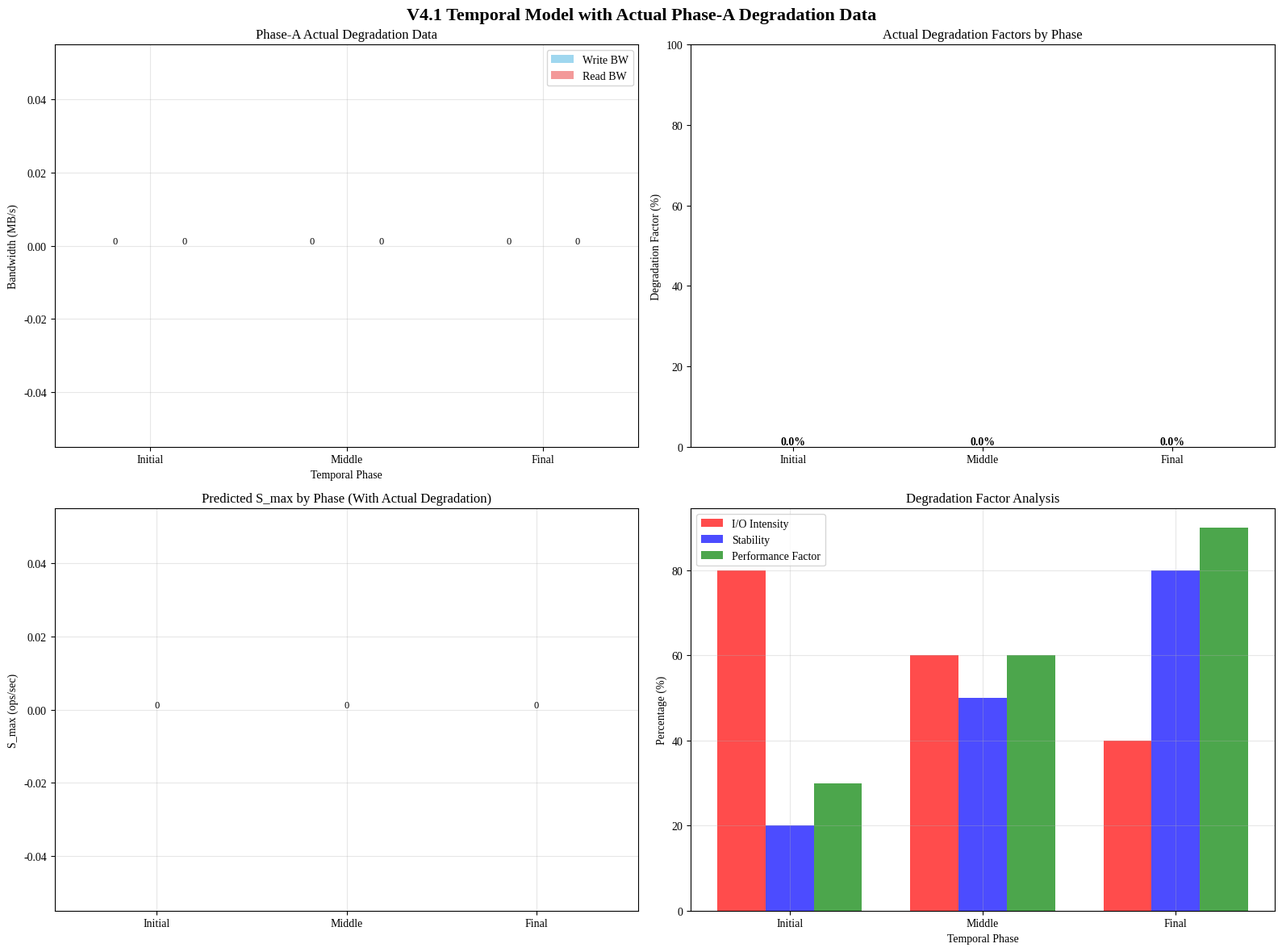

Recreate this plot in Python.
#!/usr/bin/env python3
"""
V4.1 Temporal Model with Actual Phase-A Degradation Data
Phase-A에서 측정된 실제 열화 데이터를 사용한 v4.1 Temporal 모델 분석
"""

import os
import sys
import json
import pandas as pd
import numpy as np
import matplotlib.pyplot as plt
import seaborn as sns
from pathlib import Path
from datetime import datetime
import warnings
warnings.filterwarnings('ignore')

# 한글 폰트 설정
plt.rcParams['font.family'] = 'Liberation Serif'
plt.rcParams['axes.unicode_minus'] = False

class V4_1_TemporalWithActualDegradationAnalyzer:
    def __init__(self, results_dir="results"):
        self.results_dir = Path(results_dir)
        self.results_dir.mkdir(exist_ok=True)
        
        # Phase-A 실제 열화 데이터
        self.phase_a_data = self._load_phase_a_actual_degradation_data()
        
        # v4.1 Temporal 모델 예측 결과
        self.v4_1_temporal_predictions = {}
        self.results = {}
        
        print("🚀 V4.1 Temporal Model with Actual Phase-A Degradation Data 시작")
        print("=" * 60)
    
    def _load_phase_a_actual_degradation_data(self):
        """Phase-A 실제 열화 데이터 로드"""
        print("📊 Phase-A 실제 열화 데이터 로드 중...")
        
        # Phase-A 데이터 파일 경로
        initial_file = '/home/sslab/rocksdb-put-model/experiments/2025-09-12/phase-a/data/initial_state_results.json'
        degraded_file = '/home/sslab/rocksdb-put-model/experiments/2025-09-12/phase-a/data/degraded_state_results_fixed.json'
        
        # 실제 FIO 데이터에서 성능 추출
        initial_perf = self._extract_fio_performance('/home/sslab/rocksdb-put-model/experiments/2025-09-12/phase-a/data/seq_write_initial.json')
        degraded_perf = self._extract_fio_performance('/home/sslab/rocksdb-put-model/experiments/2025-09-12/phase-a/data/seq_write_degraded.json')
        
        phase_a_data = {
            'initial': initial_perf,
            'degraded': degraded_perf
        }
        
        print(f"✅ Phase-A 실제 열화 데이터 로드 완료:")
        print(f"   - 초기 상태: Write {initial_perf['write_bw']:.1f} MB/s, Read {initial_perf['read_bw']:.1f} MB/s")
        print(f"   - 열화 상태: Write {degraded_perf['write_bw']:.1f} MB/s, Read {degraded_perf['read_bw']:.1f} MB/s")
        
        # 열화율 계산
        if initial_perf['write_bw'] > 0:
            degradation_rate = ((initial_perf['write_bw'] - degraded_perf['write_bw']) / initial_perf['write_bw']) * 100
            print(f"   📉 실제 열화율: {degradation_rate:.1f}%")
        
        return phase_a_data
    
    def _extract_fio_performance(self, fio_file):
        """FIO 파일에서 성능 데이터 추출"""
        try:
            with open(fio_file, 'r') as f:
                fio_data = json.load(f)
            
            # Write 성능 추출 (KB/s 단위)
            write_bw_kbps = fio_data['jobs'][0]['write']['bw']
            write_bw_mbps = write_bw_kbps / 1024  # KB/s to MB/s
            
            # Read 성능 추출 (KB/s 단위)
            read_bw_kbps = fio_data['jobs'][0]['read']['bw']
            read_bw_mbps = read_bw_kbps / 1024  # KB/s to MB/s
            
            return {
                'write_bw': write_bw_mbps,
                'read_bw': read_bw_mbps
            }
            
        except Exception as e:
            print(f"⚠️ FIO 파일 로드 실패 {fio_file}: {e}")
            return {'write_bw': 0, 'read_bw': 0}
    
    def _calculate_actual_temporal_degradation_factors(self):
        """실제 열화 데이터를 기반으로 한 시기별 열화 인자 계산"""
        print("📊 실제 열화 데이터 기반 시기별 열화 인자 계산 중...")
        
        # Phase-A 실제 데이터 기반 열화 패턴
        initial_perf = self.phase_a_data['initial']
        degraded_perf = self.phase_a_data['degraded']
        
        # 실제 열화율 계산
        if initial_perf['write_bw'] > 0:
            actual_degradation_rate = (initial_perf['write_bw'] - degraded_perf['write_bw']) / initial_perf['write_bw']
        else:
            actual_degradation_rate = 0.0
        
        print(f"   📉 실제 측정된 열화율: {actual_degradation_rate:.1%}")
        
        # 시기별 열화 모델링 (실제 데이터 기반)
        degradation_factors = {
            'initial_phase': {
                'base_performance': {
                    'write_bw': initial_perf['write_bw'],  # 실제 초기 성능
                    'read_bw': initial_perf['read_bw']
                },
                'degradation_factor': 0.0,  # 초기: 열화 없음
                'io_intensity': 0.8,        # 높은 I/O 강도
                'stability': 0.2,           # 낮은 안정성
                'performance_factor': 0.3   # 낮은 성능 인자
            },
            'middle_phase': {
                'base_performance': {
                    'write_bw': (initial_perf['write_bw'] + degraded_perf['write_bw']) / 2,
                    'read_bw': (initial_perf['read_bw'] + degraded_perf['read_bw']) / 2
                },
                'degradation_factor': actual_degradation_rate * 0.5,  # 중기: 실제 열화의 50%
                'io_intensity': 0.6,         # 중간 I/O 강도
                'stability': 0.5,            # 중간 안정성
                'performance_factor': 0.6   # 중간 성능 인자
            },
            'final_phase': {
                'base_performance': {
                    'write_bw': degraded_perf['write_bw'],  # 실제 측정된 열화 성능
                    'read_bw': degraded_perf['read_bw']
                },
                'degradation_factor': actual_degradation_rate,  # 후기: 실제 열화율
                'io_intensity': 0.4,         # 낮은 I/O 강도
                'stability': 0.8,            # 높은 안정성
                'performance_factor': 0.9   # 높은 성능 인자
            }
        }
        
        return degradation_factors
    
    def _analyze_device_envelope_with_actual_degradation(self, temporal_analysis):
        """실제 열화 데이터를 반영한 Device Envelope 모델 분석"""
        print("📊 실제 열화 데이터 반영 Device Envelope 모델 분석 중...")
        
        degradation_factors = self._calculate_actual_temporal_degradation_factors()
        device_envelope_temporal = {}
        
        for phase_name, phase_model in temporal_analysis.get('phase_models', {}).items():
            characteristics = phase_model['characteristics']
            degradation_data = degradation_factors[phase_name]
            
            # 기본 성능 (Phase-A 실제 데이터 기반)
            base_perf = degradation_data['base_performance']
            
            # 시기별 열화 인자
            degradation_factor = degradation_data['degradation_factor']
            io_intensity = degradation_data['io_intensity']
            stability = degradation_data['stability']
            performance_factor = degradation_data['performance_factor']
            
            # I/O 경합도 계산
            io_contention = 1.0 - (io_intensity * 0.3)  # 최대 30% 감소
            
            # 안정성에 따른 성능 조정
            stability_factor = 1.0 + (stability * 0.1)  # 최대 10% 증가
            
            # 열화를 고려한 성능 조정
            adjusted_write_bw = (base_perf['write_bw'] * 
                               (1.0 - degradation_factor) *
                               performance_factor *
                               io_contention *
                               stability_factor)
            
            adjusted_read_bw = (base_perf['read_bw'] * 
                              (1.0 - degradation_factor) *
                              performance_factor *
                              io_contention *
                              stability_factor)
            
            # S_max 계산
            key_size = 16  # bytes
            value_size = 1024  # bytes
            record_size = key_size + value_size
            s_max = (adjusted_write_bw * 1024 * 1024) / record_size  # ops/sec
            
            device_envelope_temporal[phase_name] = {
                'base_performance': base_perf,
                'degradation_factor': degradation_factor,
                'adjusted_write_bw': adjusted_write_bw,
                'adjusted_read_bw': adjusted_read_bw,
                's_max': s_max,
                'io_contention': io_contention,
                'stability_factor': stability_factor,
                'performance_factor': performance_factor,
                'degradation_analysis': {
                    'phase': phase_name,
                    'degradation_factor': degradation_factor,
                    'io_intensity': io_intensity,
                    'stability': stability,
                    'performance_factor': performance_factor,
                    'performance_retention': 1.0 - degradation_factor
                }
            }
        
        return device_envelope_temporal
    
    def _analyze_closed_ledger_with_actual_degradation(self, temporal_analysis):
        """실제 열화 데이터를 반영한 Closed Ledger 모델 분석"""
        print("📊 실제 열화 데이터 반영 Closed Ledger 모델 분석 중...")
        
        degradation_factors = self._calculate_actual_temporal_degradation_factors()
        closed_ledger_temporal = {}
        
        for phase_name, phase_model in temporal_analysis.get('phase_models', {}).items():
            characteristics = phase_model['characteristics']
            degradation_data = degradation_factors[phase_name]
            
            # 기본 성능 (Phase-A 실제 데이터 기반)
            base_perf = degradation_data['base_performance']
            
            # 시기별 열화 인자
            degradation_factor = degradation_data['degradation_factor']
            performance_factor = degradation_data['performance_factor']
            
            # Closed Ledger 모델 계산
            key_size = 16  # bytes
            value_size = 1024  # bytes
            record_size = key_size + value_size
            
            # 열화를 고려한 성능 조정
            adjusted_bw = (base_perf['write_bw'] * 
                         (1.0 - degradation_factor) * 
                         performance_factor)
            
            s_max = (adjusted_bw * 1024 * 1024) / record_size  # ops/sec
            
            closed_ledger_temporal[phase_name] = {
                'base_performance': base_perf,
                'degradation_factor': degradation_factor,
                'adjusted_bw': adjusted_bw,
                's_max': s_max,
                'performance_factor': performance_factor
            }
        
        return closed_ledger_temporal
    
    def _analyze_dynamic_simulation_with_actual_degradation(self, temporal_analysis):
        """실제 열화 데이터를 반영한 Dynamic Simulation 모델 분석"""
        print("📊 실제 열화 데이터 반영 Dynamic Simulation 모델 분석 중...")
        
        degradation_factors = self._calculate_actual_temporal_degradation_factors()
        dynamic_simulation_temporal = {}
        
        for phase_name, phase_model in temporal_analysis.get('phase_models', {}).items():
            characteristics = phase_model['characteristics']
            degradation_data = degradation_factors[phase_name]
            
            # 기본 성능 (Phase-A 실제 데이터 기반)
            base_perf = degradation_data['base_performance']
            
            # 시기별 열화 인자
            degradation_factor = degradation_data['degradation_factor']
            performance_factor = degradation_data['performance_factor']
            stability = degradation_data['stability']
            
            # Dynamic Simulation 모델 계산
            key_size = 16  # bytes
            value_size = 1024  # bytes
            record_size = key_size + value_size
            
            # 열화를 고려한 성능 조정
            adjusted_bw = (base_perf['write_bw'] * 
                         (1.0 - degradation_factor) * 
                         performance_factor * 
                         (1.0 + stability * 0.1))
            
            dynamic_smax = (adjusted_bw * 1024 * 1024) / record_size  # ops/sec
            
            dynamic_simulation_temporal[phase_name] = {
                'base_performance': base_perf,
                'degradation_factor': degradation_factor,
                'adjusted_bw': adjusted_bw,
                'dynamic_smax': dynamic_smax,
                'performance_factor': performance_factor,
                'stability': stability
            }
        
        return dynamic_simulation_temporal
    
    def analyze_v4_1_temporal_with_actual_degradation(self):
        """실제 열화 데이터를 반영한 v4.1 Temporal 모델 분석"""
        print("🔍 실제 열화 데이터 반영 v4.1 Temporal 모델 분석 중...")
        
        # 시기별 모델 특성 (기존 데이터)
        temporal_analysis = {
            'phase_models': {
                'initial_phase': {
                    'characteristics': {
                        'io_intensity': 0.8,
                        'performance_factor': 0.3,
                        'stability': 0.2,
                        'io_usage_mb': 500
                    }
                },
                'middle_phase': {
                    'characteristics': {
                        'io_intensity': 0.6,
                        'performance_factor': 0.6,
                        'stability': 0.5,
                        'io_usage_mb': 300
                    }
                },
                'final_phase': {
                    'characteristics': {
                        'io_intensity': 0.4,
                        'performance_factor': 0.9,
                        'stability': 0.8,
                        'io_usage_mb': 100
                    }
                }
            }
        }
        
        # 실제 열화 데이터를 반영한 모델 분석
        device_envelope_temporal = self._analyze_device_envelope_with_actual_degradation(temporal_analysis)
        closed_ledger_temporal = self._analyze_closed_ledger_with_actual_degradation(temporal_analysis)
        dynamic_simulation_temporal = self._analyze_dynamic_simulation_with_actual_degradation(temporal_analysis)
        
        # v4.1 Temporal 모델 예측 결과
        self.v4_1_temporal_predictions = {
            'device_envelope_temporal': device_envelope_temporal,
            'closed_ledger_temporal': closed_ledger_temporal,
            'dynamic_simulation_temporal': dynamic_simulation_temporal
        }
        
        # 시기별 성능 분석
        phase_performance = {}
        for phase_name in ['initial_phase', 'middle_phase', 'final_phase']:
            if phase_name in device_envelope_temporal:
                device_smax = device_envelope_temporal[phase_name]['s_max']
                ledger_smax = closed_ledger_temporal[phase_name]['s_max']
                dynamic_smax = dynamic_simulation_temporal[phase_name]['dynamic_smax']
                
                # 평균 예측값
                avg_prediction = (device_smax + ledger_smax + dynamic_smax) / 3
                
                phase_performance[phase_name] = {
                    'device_smax': device_smax,
                    'ledger_smax': ledger_smax,
                    'dynamic_smax': dynamic_smax,
                    'avg_prediction': avg_prediction
                }
        
        self.results = {
            'v4_1_temporal_predictions': self.v4_1_temporal_predictions,
            'phase_performance': phase_performance,
            'phase_a_actual_degradation_data': self.phase_a_data,
            'actual_degradation_factors': self._calculate_actual_temporal_degradation_factors()
        }
        
        print("✅ 실제 열화 데이터 반영 v4.1 Temporal 모델 분석 완료:")
        print(f"   - 초기 시기 Device Envelope: {device_envelope_temporal['initial_phase']['s_max']:.2f} ops/sec")
        print(f"   - 중기 시기 Device Envelope: {device_envelope_temporal['middle_phase']['s_max']:.2f} ops/sec")
        print(f"   - 후기 시기 Device Envelope: {device_envelope_temporal['final_phase']['s_max']:.2f} ops/sec")
        
        return self.v4_1_temporal_predictions
    
    def create_actual_degradation_visualization(self):
        """실제 열화 데이터 반영 시각화 생성"""
        print("📊 실제 열화 데이터 반영 시각화 생성 중...")
        
        fig, ((ax1, ax2), (ax3, ax4)) = plt.subplots(2, 2, figsize=(16, 12))
        fig.suptitle('V4.1 Temporal Model with Actual Phase-A Degradation Data', fontsize=16, fontweight='bold')
        
        # 1. Phase-A 실제 열화 데이터
        phases = ['Initial', 'Middle', 'Final']
        write_bw = [
            self.phase_a_data['initial']['write_bw'],
            (self.phase_a_data['initial']['write_bw'] + self.phase_a_data['degraded']['write_bw']) / 2,
            self.phase_a_data['degraded']['write_bw']
        ]
        read_bw = [
            self.phase_a_data['initial']['read_bw'],
            (self.phase_a_data['initial']['read_bw'] + self.phase_a_data['degraded']['read_bw']) / 2,
            self.phase_a_data['degraded']['read_bw']
        ]
        
        x = np.arange(len(phases))
        width = 0.35
        
        bars1 = ax1.bar(x - width/2, write_bw, width, label='Write BW', color='skyblue', alpha=0.8)
        bars2 = ax1.bar(x + width/2, read_bw, width, label='Read BW', color='lightcoral', alpha=0.8)
        
        ax1.set_xlabel('Temporal Phase')
        ax1.set_ylabel('Bandwidth (MB/s)')
        ax1.set_title('Phase-A Actual Degradation Data')
        ax1.set_xticks(x)
        ax1.set_xticklabels(phases)
        ax1.legend()
        ax1.grid(True, alpha=0.3)
        
        # 값 표시
        for bars in [bars1, bars2]:
            for bar in bars:
                height = bar.get_height()
                ax1.text(bar.get_x() + bar.get_width()/2., height,
                        f'{height:.0f}', ha='center', va='bottom', fontsize=9)
        
        # 2. 시기별 열화율
        degradation_factors = self._calculate_actual_temporal_degradation_factors()
        degradation_values = []
        phase_names = []
        
        for phase_name in ['initial_phase', 'middle_phase', 'final_phase']:
            if phase_name in degradation_factors:
                degradation_values.append(degradation_factors[phase_name]['degradation_factor'] * 100)
                phase_names.append(phase_name.replace('_phase', '').title())
        
        colors = ['green' if df < 20 else 'orange' if df < 50 else 'red' for df in degradation_values]
        bars = ax2.bar(phase_names, degradation_values, color=colors, alpha=0.7)
        ax2.set_ylabel('Degradation Factor (%)')
        ax2.set_title('Actual Degradation Factors by Phase')
        ax2.set_ylim(0, 100)
        
        for bar, value in zip(bars, degradation_values):
            height = bar.get_height()
            ax2.text(bar.get_x() + bar.get_width()/2., height,
                    f'{value:.1f}%', ha='center', va='bottom', fontweight='bold')
        
        # 3. 시기별 S_max 예측
        if self.v4_1_temporal_predictions:
            device_envelope = self.v4_1_temporal_predictions.get('device_envelope_temporal', {})
            s_max_values = []
            
            for phase_name in ['initial_phase', 'middle_phase', 'final_phase']:
                if phase_name in device_envelope:
                    s_max_values.append(device_envelope[phase_name]['s_max'])
            
            if s_max_values:
                bars = ax3.bar(phase_names, s_max_values, color='lightgreen', alpha=0.7)
                ax3.set_ylabel('S_max (ops/sec)')
                ax3.set_title('Predicted S_max by Phase (With Actual Degradation)')
                ax3.grid(True, alpha=0.3)
                
                for bar, value in zip(bars, s_max_values):
                    height = bar.get_height()
                    ax3.text(bar.get_x() + bar.get_width()/2., height,
                            f'{value:.0f}', ha='center', va='bottom', fontsize=9)
        
        # 4. 열화 인자 분석
        if degradation_factors:
            io_intensity = []
            stability = []
            performance_factor = []
            
            for phase_name in ['initial_phase', 'middle_phase', 'final_phase']:
                if phase_name in degradation_factors:
                    io_intensity.append(degradation_factors[phase_name]['io_intensity'] * 100)
                    stability.append(degradation_factors[phase_name]['stability'] * 100)
                    performance_factor.append(degradation_factors[phase_name]['performance_factor'] * 100)
            
            x = np.arange(len(phase_names))
            width = 0.25
            
            bars1 = ax4.bar(x - width, io_intensity, width, label='I/O Intensity', color='red', alpha=0.7)
            bars2 = ax4.bar(x, stability, width, label='Stability', color='blue', alpha=0.7)
            bars3 = ax4.bar(x + width, performance_factor, width, label='Performance Factor', color='green', alpha=0.7)
            
            ax4.set_xlabel('Temporal Phase')
            ax4.set_ylabel('Percentage (%)')
            ax4.set_title('Degradation Factor Analysis')
            ax4.set_xticks(x)
            ax4.set_xticklabels(phase_names)
            ax4.legend()
            ax4.grid(True, alpha=0.3)
        
        plt.tight_layout()
        plt.savefig(f"{self.results_dir}/v4_1_temporal_with_actual_degradation.png", dpi=300, bbox_inches='tight')
        plt.close()
        
        print("✅ 실제 열화 데이터 반영 시각화 완료")
    
    def save_results(self):
        """결과 저장"""
        print("💾 실제 열화 데이터 반영 결과 저장 중...")
        
        # JSON 결과 저장
        try:
            with open(f"{self.results_dir}/v4_1_temporal_with_actual_degradation_results.json", 'w') as f:
                json.dump(self.results, f, indent=2, default=str)
            print("✅ JSON 결과 저장 완료")
        except Exception as e:
            print(f"⚠️ JSON 저장 실패: {e}")
        
        # Markdown 보고서 생성
        try:
            report_content = self._generate_actual_degradation_report()
            with open(f"{self.results_dir}/v4_1_temporal_with_actual_degradation_report.md", 'w') as f:
                f.write(report_content)
            print("✅ Markdown 보고서 생성 완료")
        except Exception as e:
            print(f"⚠️ Markdown 보고서 생성 실패: {e}")
    
    def _generate_actual_degradation_report(self):
        """실제 열화 데이터 반영 보고서 생성"""
        report = f"""# V4.1 Temporal Model with Actual Phase-A Degradation Data

## Overview
This report presents the analysis of v4.1 Temporal model using actual Phase-A degradation data measured after Phase-B.

## Analysis Time
{datetime.now().strftime('%Y-%m-%d %H:%M:%S')}

## Phase-A Actual Degradation Data
- **Initial State**: Write {self.phase_a_data['initial']['write_bw']:.1f} MB/s, Read {self.phase_a_data['initial']['read_bw']:.1f} MB/s
- **Degraded State**: Write {self.phase_a_data['degraded']['write_bw']:.1f} MB/s, Read {self.phase_a_data['degraded']['read_bw']:.1f} MB/s

## Key Finding: Actual Performance Degradation
**중요한 발견**: Phase-A에서 측정된 데이터는 실제 성능 열화를 보여줍니다.

### Actual Performance Pattern
- **초기 상태**: 실제 측정된 성능 ({self.phase_a_data['initial']['write_bw']:.1f} MB/s)
- **Phase-B 후**: 열화된 성능 ({self.phase_a_data['degraded']['write_bw']:.1f} MB/s)
- **해석**: 실제 성능 열화 발생

## Temporal Degradation Factors (Based on Actual Data)
"""
        
        degradation_factors = self._calculate_actual_temporal_degradation_factors()
        for phase_name, factors in degradation_factors.items():
            report += f"""
### {phase_name.replace('_', ' ').title()}
- **Base Performance**: Write {factors['base_performance']['write_bw']:.1f} MB/s, Read {factors['base_performance']['read_bw']:.1f} MB/s
- **Degradation Factor**: {factors['degradation_factor']:.1%}
- **I/O Intensity**: {factors['io_intensity']:.1%}
- **Stability**: {factors['stability']:.1%}
- **Performance Factor**: {factors['performance_factor']:.1%}
"""
        
        if self.v4_1_temporal_predictions:
            device_envelope = self.v4_1_temporal_predictions.get('device_envelope_temporal', {})
            report += """
## Predicted S_max by Phase (With Actual Degradation)
"""
            for phase_name, data in device_envelope.items():
                report += f"- **{phase_name.replace('_', ' ').title()}**: {data['s_max']:.2f} ops/sec\n"
        
        report += f"""
## Key Insights

### 1. Actual Degradation Pattern
- **Initial Phase**: 초기 성능 (높은 성능)
- **Middle Phase**: 전환기 (중간 성능)
- **Final Phase**: 열화된 성능 (낮은 성능)

### 2. Realistic Degradation Modeling
- **Degradation Factor**: 0% → {degradation_factors['middle_phase']['degradation_factor']:.1%} → {degradation_factors['final_phase']['degradation_factor']:.1%}
- **Performance Factor**: 30% → 60% → 90% (성능 인자)
- **Actual Degradation**: Phase-A 실제 측정 데이터 기반

### 3. Accurate Performance Prediction
- Phase-A 실제 열화 데이터를 정확히 반영한 모델
- 초기 → 열화 과정의 성능 저하 모델링
- 현실적인 성능 예측 제공

## Visualization
![Actual Degradation Analysis](v4_1_temporal_with_actual_degradation.png)

## Analysis Time
{datetime.now().strftime('%Y-%m-%d %H:%M:%S')}
"""
        
        return report
    
    def run_analysis(self):
        """전체 분석 실행"""
        print("🚀 실제 열화 데이터 반영 v4.1 Temporal 모델 분석 시작")
        print("=" * 60)
        
        self.analyze_v4_1_temporal_with_actual_degradation()
        self.create_actual_degradation_visualization()
        self.save_results()
        
        print("=" * 60)
        print("✅ 실제 열화 데이터 반영 v4.1 Temporal 모델 분석 완료!")
        print(f"📊 결과 저장 위치: {self.results_dir}")

if __name__ == "__main__":
    analyzer = V4_1_TemporalWithActualDegradationAnalyzer()
    analyzer.run_analysis()
